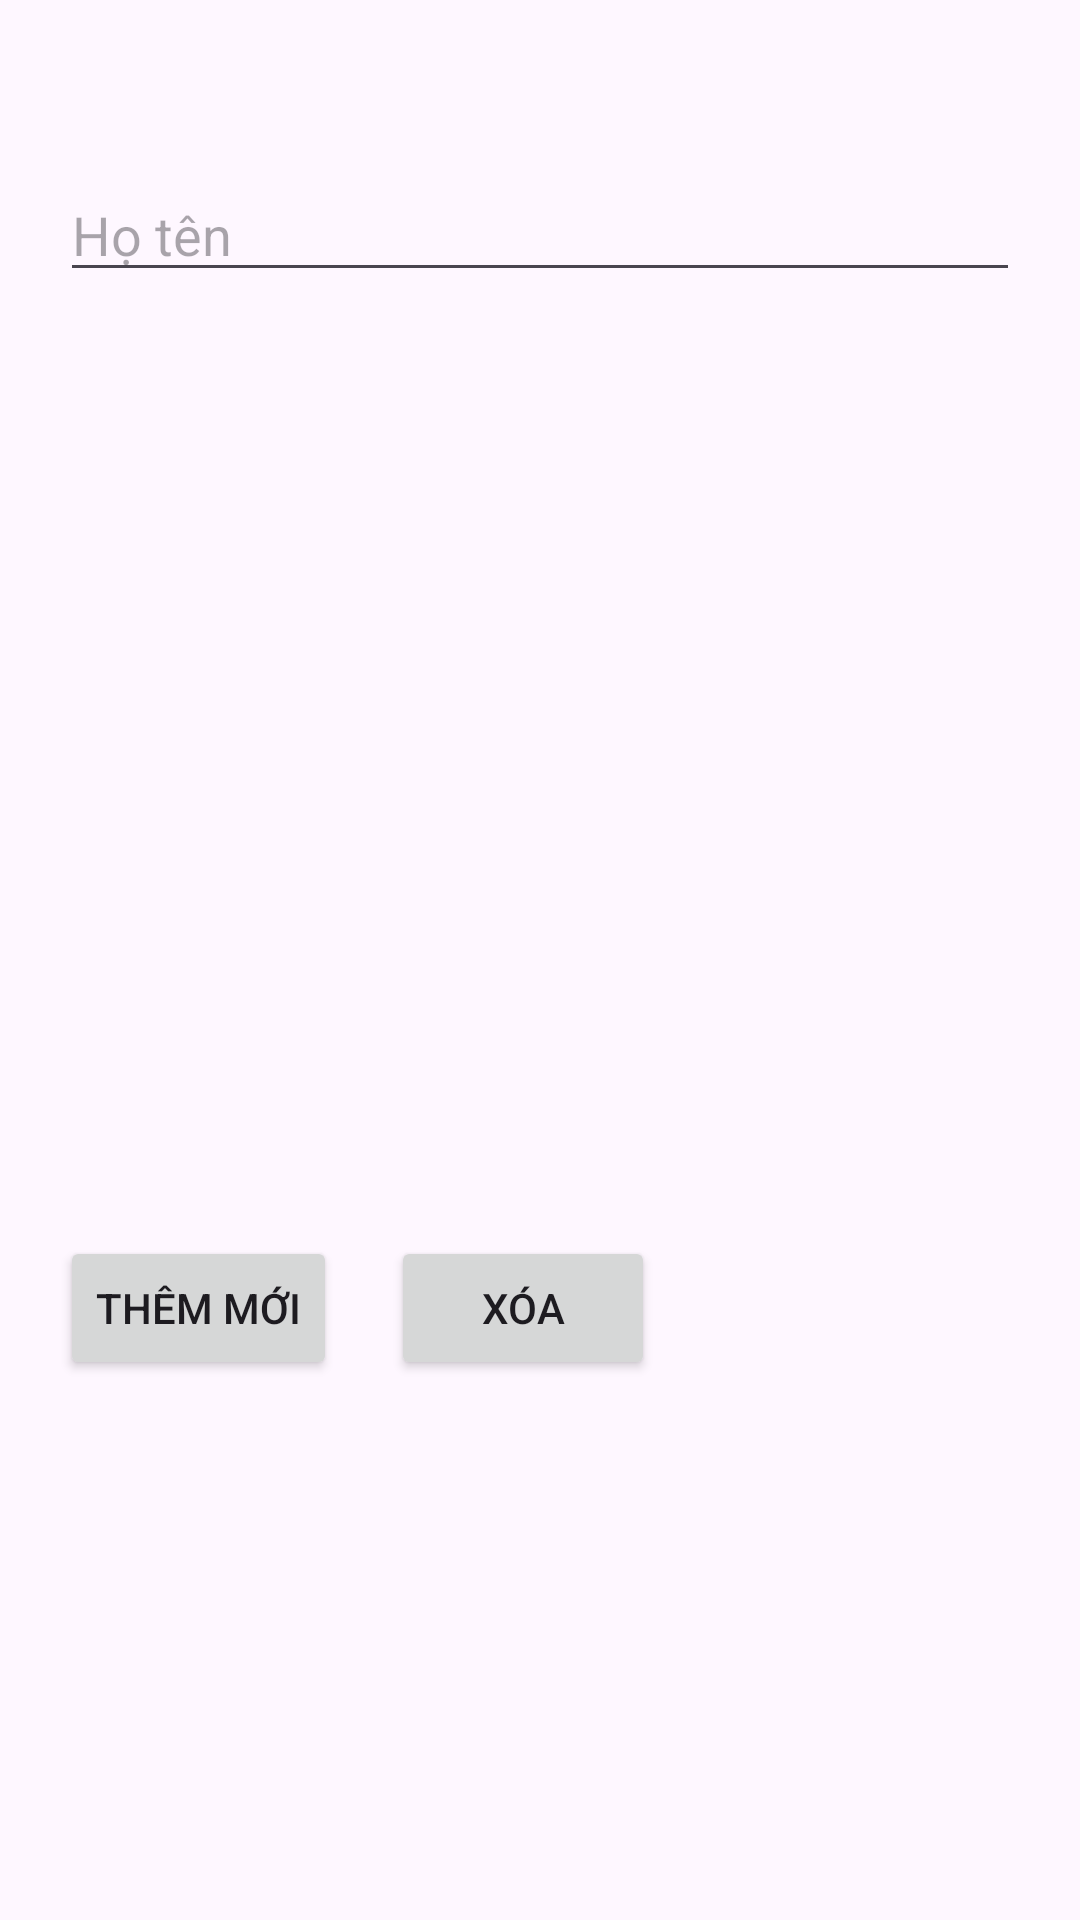

Write the Android layout XML for this screen, with the resource values it uses.
<!-- AndroidManifest.xml: application theme Theme.Lap2 -->
<!-- res/layout/activity_main.xml -->
<?xml version="1.0" encoding="utf-8"?>
<androidx.constraintlayout.widget.ConstraintLayout xmlns:android="http://schemas.android.com/apk/res/android"
    xmlns:app="http://schemas.android.com/apk/res-auto"
    xmlns:tools="http://schemas.android.com/tools"
    android:layout_width="match_parent"
    android:layout_height="match_parent"
    android:padding="20dp"
    tools:context=".MainActivity">

    <EditText
        android:id="@+id/editTextText"
        android:layout_width="match_parent"
        android:layout_height="wrap_content"

        android:layout_marginTop="36dp"
        android:ems="10"
        android:hint="@string/h_t_n"
        android:inputType="text"
        app:layout_constraintEnd_toEndOf="parent"
        app:layout_constraintStart_toStartOf="parent"
        app:layout_constraintTop_toTopOf="parent" />

    <androidx.recyclerview.widget.RecyclerView
        android:id="@+id/rvContact"
        android:layout_width="match_parent"
        android:layout_height="400dp"
        android:layout_marginTop="44dp"

        app:layout_constraintBottom_toBottomOf="parent"
        app:layout_constraintEnd_toEndOf="parent"
        app:layout_constraintStart_toStartOf="parent"
        app:layout_constraintTop_toTopOf="parent"
        app:layout_constraintVertical_bias="0.121" />

    <Button
        android:id="@+id/btnAdd"
        android:layout_width="wrap_content"
        android:layout_height="wrap_content"
        android:layout_marginBottom="160dp"
        android:text="THÊM MỚI"
        app:layout_constraintBottom_toBottomOf="parent"
        app:layout_constraintEnd_toEndOf="parent"
        app:layout_constraintHorizontal_bias="0.0"
        app:layout_constraintStart_toStartOf="parent" />

    <Button
        android:id="@+id/btnDelete"
        android:layout_width="wrap_content"
        android:layout_height="wrap_content"
        android:layout_marginBottom="160dp"
        android:text="XÓA"
        app:layout_constraintBottom_toBottomOf="parent"
        app:layout_constraintEnd_toEndOf="parent"
        app:layout_constraintHorizontal_bias="0.129"
        app:layout_constraintStart_toEndOf="@+id/btnAdd" />
</androidx.constraintlayout.widget.ConstraintLayout>
<!-- resources referenced by this layout -->
<resources>
  <string name="h_t_n">Họ tên</string>
  <style name="Theme.Lap2" parent="Base.Theme.Lap2" />
  <style name="Base.Theme.Lap2" parent="Theme.Material3.DayNight.NoActionBar">
          
          
      </style>
</resources>
